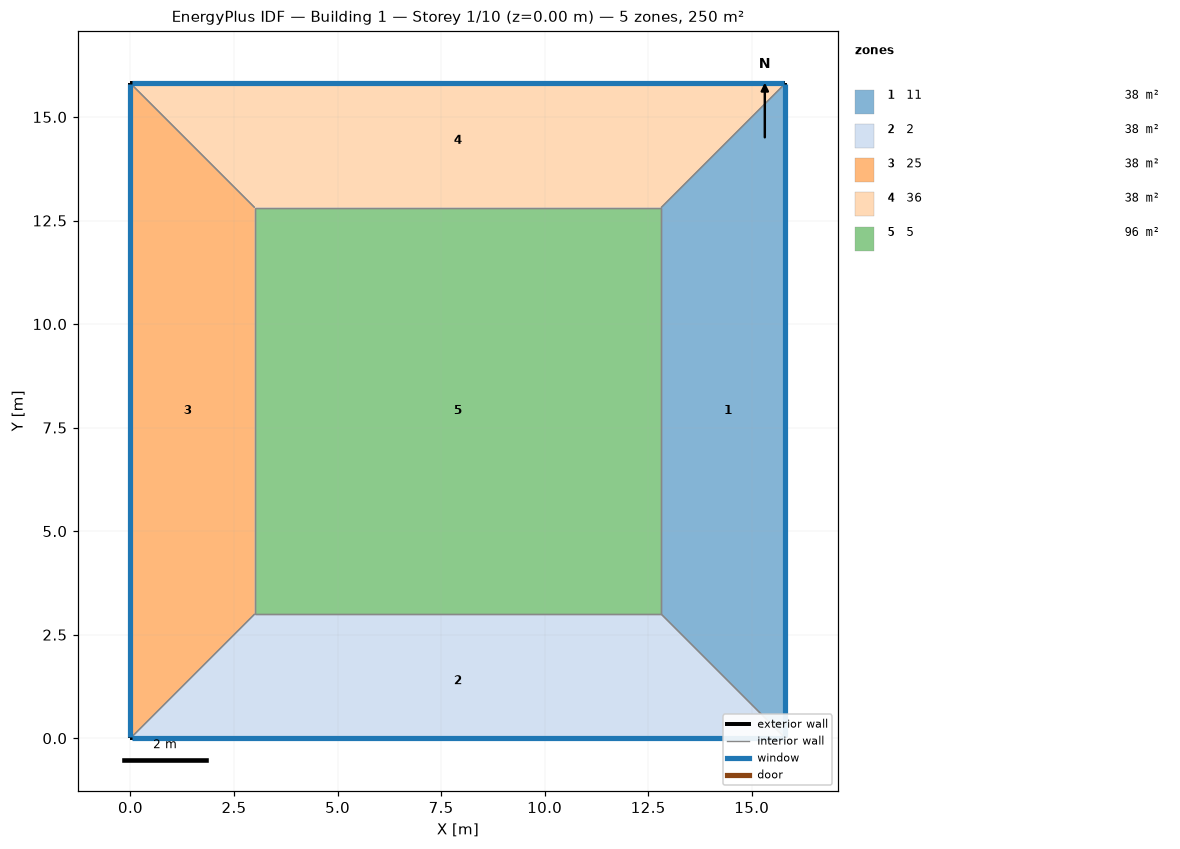
=== STOREY PLAN SPEC (per zone: floor XY polygon, exterior-wall plan segments, windows/doors) ===
zone 1: 11  (38.4 m²)
  floor: (15.81, 15.81) (15.81, 0.00) (12.81, 3.00) (12.81, 12.81)
  exterior wall: (15.81, 0.00) – (15.81, 15.81)  [15.8 m]
    window: (15.81, 0.03) – (15.81, 15.79)  [22.1 m²]
  interior walls: 3
zone 2: 2  (38.4 m²)
  floor: (15.81, 0.00) (0.00, 0.00) (3.00, 3.00) (12.81, 3.00)
  exterior wall: (0.00, 0.00) – (15.81, 0.00)  [15.8 m]
    window: (0.03, 0.00) – (15.79, 0.00)  [22.1 m²]
  interior walls: 3
zone 3: 25  (38.4 m²)
  floor: (0.00, 0.00) (0.00, 15.81) (3.00, 12.81) (3.00, 3.00)
  exterior wall: (0.00, 15.81) – (0.00, 0.00)  [15.8 m]
    window: (0.00, 15.79) – (0.00, 0.03)  [22.1 m²]
  interior walls: 3
zone 4: 36  (38.4 m²)
  floor: (0.00, 15.81) (15.81, 15.81) (12.81, 12.81) (3.00, 12.81)
  exterior wall: (15.81, 15.81) – (0.00, 15.81)  [15.8 m]
    window: (15.79, 15.81) – (0.03, 15.81)  [22.1 m²]
  interior walls: 3
zone 5: 5  (96.3 m²)
  floor: (3.00, 3.00) (3.00, 12.81) (12.81, 12.81) (12.81, 3.00)
  interior walls: 4

=== DERIVED (storey summary) ===
Building: Building 1
Storey: 1 of 10  (floor level z = 0.00 m)
Storey gross floor area: 250.0 m²
Zones on this storey: 5
  - 11: floor 38.4 m²; exterior wall 15.8 m (63.2 m²); 1 window(s) 22.1 m²; WWR 35.0%
  - 2: floor 38.4 m²; exterior wall 15.8 m (63.2 m²); 1 window(s) 22.1 m²; WWR 35.0%
  - 25: floor 38.4 m²; exterior wall 15.8 m (63.2 m²); 1 window(s) 22.1 m²; WWR 35.0%
  - 36: floor 38.4 m²; exterior wall 15.8 m (63.2 m²); 1 window(s) 22.1 m²; WWR 35.0%
  - 5: floor 96.3 m²
Zone adjacency (shared interzone walls):
  - 11 ↔ 2
  - 11 ↔ 36
  - 11 ↔ 5
  - 2 ↔ 25
  - 2 ↔ 5
  - 25 ↔ 36
  - 25 ↔ 5
  - 36 ↔ 5